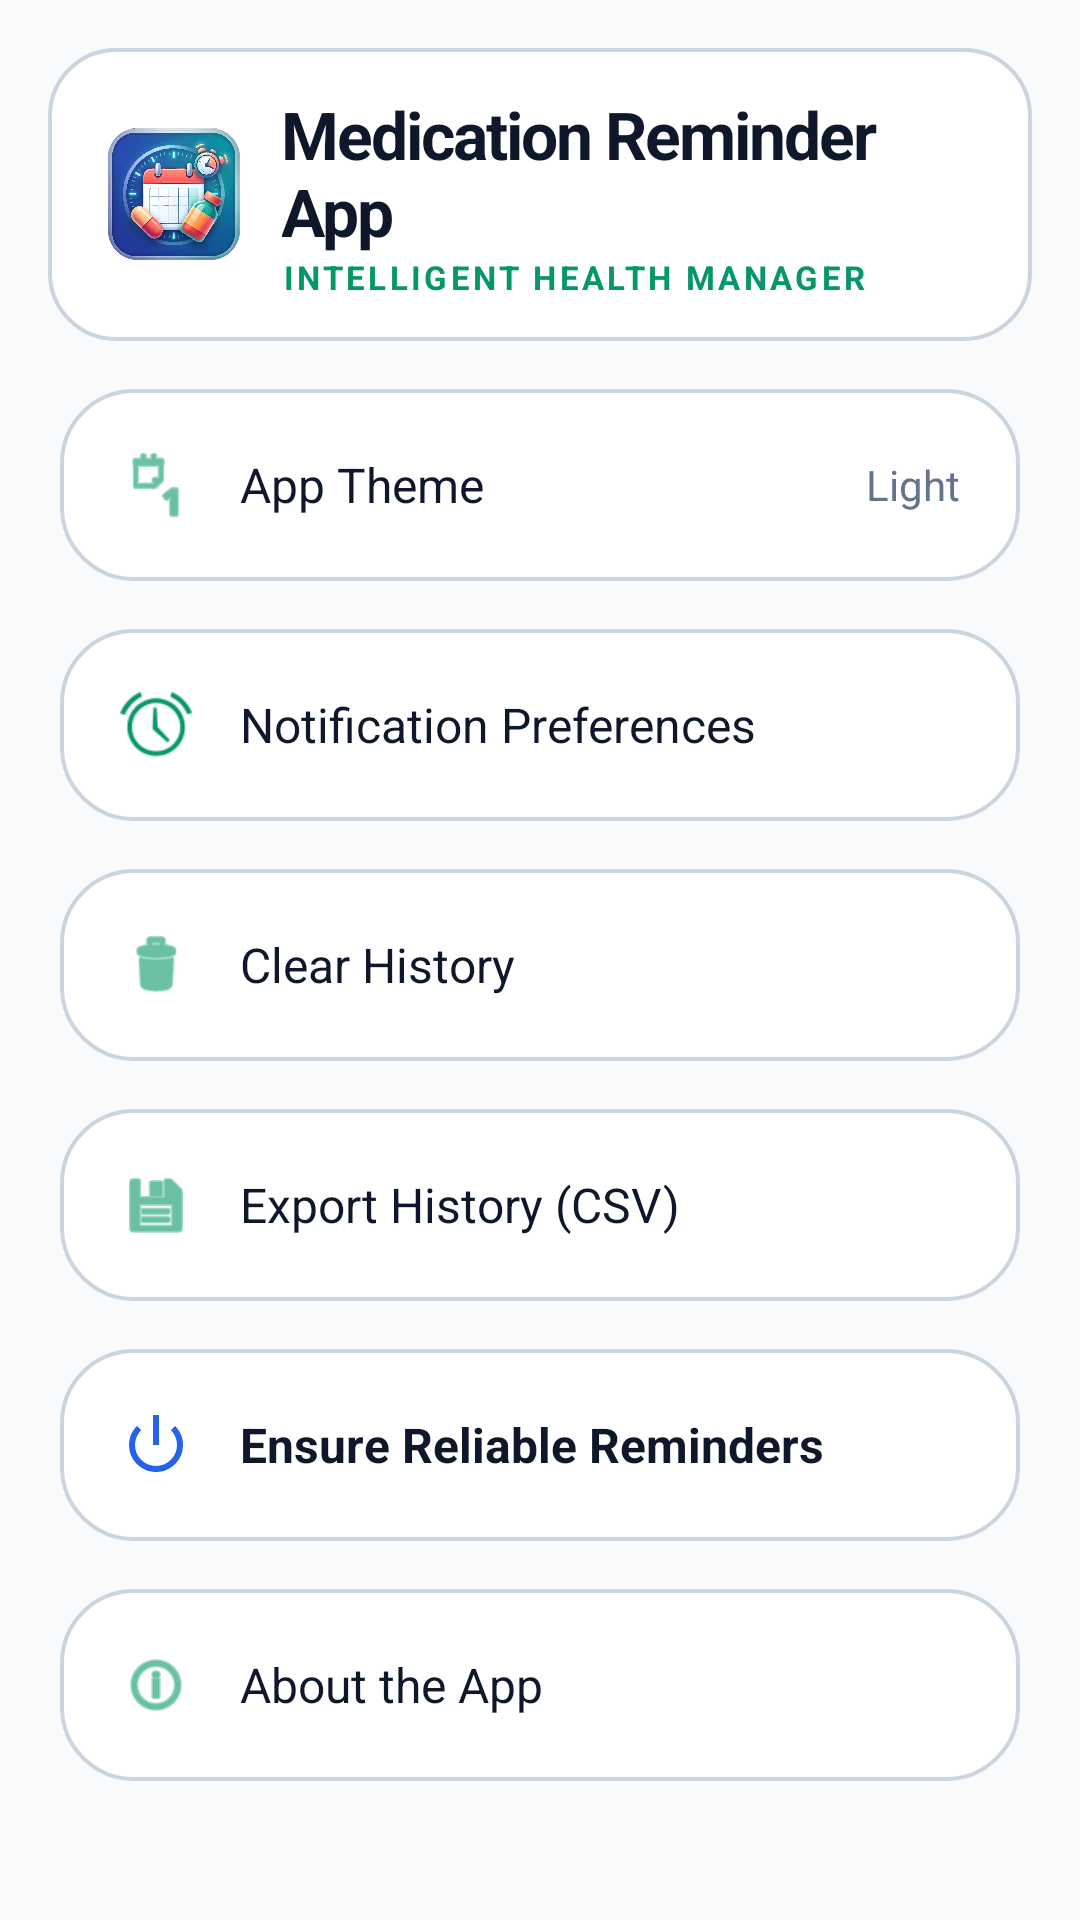

This screen was rendered from an Android layout file. Write that file and the resources it references.
<!-- AndroidManifest.xml: application theme Theme.OCRMedicationApp -->
<!-- res/layout/page_settings.xml -->
<?xml version="1.0" encoding="utf-8"?>
<androidx.constraintlayout.widget.ConstraintLayout xmlns:android="http://schemas.android.com/apk/res/android"
    xmlns:app="http://schemas.android.com/apk/res-auto"
    android:layout_width="match_parent"
    android:layout_height="match_parent"
    android:background="@color/app_background">

    
    <LinearLayout
        android:id="@+id/settingsStickyHeader"
        android:layout_width="match_parent"
        android:layout_height="wrap_content"
        android:orientation="horizontal"
        android:gravity="center_vertical"
        android:layout_marginTop="16dp"
        android:layout_marginHorizontal="16dp"
        android:paddingHorizontal="20dp"
        android:paddingVertical="14dp"
        android:background="@drawable/sticky_header_background"
        android:elevation="0dp"
        app:layout_constraintTop_toTopOf="parent">

        <ImageView
            android:layout_width="44dp"
            android:layout_height="44dp"
            android:src="@drawable/ic_app_logo"
            android:contentDescription="@string/app_name"
            android:layout_marginEnd="14dp"/>

        <LinearLayout
            android:layout_width="wrap_content"
            android:layout_height="wrap_content"
            android:orientation="vertical">

            <TextView
                android:layout_width="wrap_content"
                android:layout_height="wrap_content"
                android:text="@string/app_name"
                android:textColor="@color/text_primary"
                android:textSize="22sp"
                android:textStyle="bold"
                android:letterSpacing="-0.03"/>

            <TextView
                android:layout_width="wrap_content"
                android:layout_height="wrap_content"
                android:text="Intelligent Health Manager"
                android:textColor="@color/accent_teal"
                android:textSize="11sp"
                android:textStyle="bold"
                android:textAllCaps="true"
                android:letterSpacing="0.1"/>
        </LinearLayout>
    </LinearLayout>

    
    <androidx.core.widget.NestedScrollView
        android:layout_width="match_parent"
        android:layout_height="0dp"
        android:fillViewport="true"
        android:overScrollMode="always"
        android:clipToPadding="false"
        android:paddingHorizontal="20dp"
        android:paddingTop="16dp"
        android:paddingBottom="120dp"
        app:layout_constraintTop_toBottomOf="@id/settingsStickyHeader"
        app:layout_constraintBottom_toBottomOf="parent">

        <LinearLayout
            android:layout_width="match_parent"
            android:layout_height="wrap_content"
            android:orientation="vertical">

            
            <LinearLayout
                android:id="@+id/btnToggleTheme"
                android:layout_width="match_parent"
                android:layout_height="64dp"
                android:background="@drawable/liquid_glass_card"
                android:orientation="horizontal"
                android:gravity="center_vertical"
                android:paddingHorizontal="20dp"
                android:layout_marginBottom="16dp"
                android:clickable="true"
                android:focusable="true">

                <ImageView
                    android:id="@+id/ivThemeIcon"
                    android:layout_width="24dp"
                    android:layout_height="24dp"
                    android:src="@android:drawable/ic_menu_day"
                    app:tint="@color/accent_teal"
                    android:contentDescription="@string/label_app_theme"/>

                <TextView
                    android:layout_width="0dp"
                    android:layout_height="wrap_content"
                    android:layout_weight="1"
                    android:text="@string/label_app_theme"
                    android:textColor="@color/text_primary"
                    android:textSize="16sp"
                    android:layout_marginStart="16dp"/>

                <TextView
                    android:id="@+id/tvCurrentTheme"
                    android:layout_width="wrap_content"
                    android:layout_height="wrap_content"
                    android:text="Light"
                    android:textColor="@color/text_secondary"
                    android:textSize="14sp"/>
            </LinearLayout>

            
            <LinearLayout
                android:id="@+id/btnNotificationPrefs"
                android:layout_width="match_parent"
                android:layout_height="64dp"
                android:background="@drawable/liquid_glass_card"
                android:orientation="horizontal"
                android:gravity="center_vertical"
                android:paddingHorizontal="20dp"
                android:layout_marginBottom="16dp"
                android:clickable="true"
                android:focusable="true">

                <ImageView
                    android:layout_width="24dp"
                    android:layout_height="24dp"
                    android:src="@android:drawable/ic_lock_idle_alarm"
                    app:tint="@color/accent_teal"
                    android:contentDescription="@string/label_notifications"/>

                <TextView
                    android:layout_width="wrap_content"
                    android:layout_height="wrap_content"
                    android:text="@string/label_notifications"
                    android:textColor="@color/text_primary"
                    android:textSize="16sp"
                    android:layout_marginStart="16dp"/>
            </LinearLayout>

            
            <LinearLayout
                android:id="@+id/btnClearHistory"
                android:layout_width="match_parent"
                android:layout_height="64dp"
                android:background="@drawable/liquid_glass_card"
                android:orientation="horizontal"
                android:gravity="center_vertical"
                android:paddingHorizontal="20dp"
                android:layout_marginBottom="16dp"
                android:clickable="true"
                android:focusable="true">

                <ImageView
                    android:layout_width="24dp"
                    android:layout_height="24dp"
                    android:src="@android:drawable/ic_menu_delete"
                    app:tint="@color/accent_teal"
                    android:contentDescription="@string/label_clear_history"/>

                <TextView
                    android:layout_width="wrap_content"
                    android:layout_height="wrap_content"
                    android:text="@string/label_clear_history"
                    android:textColor="@color/text_primary"
                    android:textSize="16sp"
                    android:layout_marginStart="16dp"/>
            </LinearLayout>

            
            <LinearLayout
                android:id="@+id/btnExportHistory"
                android:layout_width="match_parent"
                android:layout_height="64dp"
                android:background="@drawable/liquid_glass_card"
                android:orientation="horizontal"
                android:gravity="center_vertical"
                android:paddingHorizontal="20dp"
                android:layout_marginBottom="16dp"
                android:clickable="true"
                android:focusable="true">

                <ImageView
                    android:layout_width="24dp"
                    android:layout_height="24dp"
                    android:src="@android:drawable/ic_menu_save"
                    app:tint="@color/accent_teal"
                    android:contentDescription="@string/label_export_history"/>

                <TextView
                    android:layout_width="wrap_content"
                    android:layout_height="wrap_content"
                    android:text="@string/label_export_history"
                    android:textColor="@color/text_primary"
                    android:textSize="16sp"
                    android:layout_marginStart="16dp"/>
            </LinearLayout>

            
            <LinearLayout
                android:id="@+id/btnReliabilityGuide"
                android:layout_width="match_parent"
                android:layout_height="64dp"
                android:background="@drawable/liquid_glass_card"
                android:orientation="horizontal"
                android:gravity="center_vertical"
                android:paddingHorizontal="20dp"
                android:layout_marginBottom="16dp"
                android:clickable="true"
                android:focusable="true">

                <ImageView
                    android:layout_width="24dp"
                    android:layout_height="24dp"
                    android:src="@android:drawable/ic_lock_power_off"
                    app:tint="@color/accent_purple"
                    android:contentDescription="@string/title_reliability_guide"/>

                <TextView
                    android:layout_width="wrap_content"
                    android:layout_height="wrap_content"
                    android:text="@string/title_reliability_guide"
                    android:textColor="@color/text_primary"
                    android:textSize="16sp"
                    android:textStyle="bold"
                    android:layout_marginStart="16dp"/>
            </LinearLayout>

            
            <LinearLayout
                android:id="@+id/btnAbout"
                android:layout_width="match_parent"
                android:layout_height="64dp"
                android:background="@drawable/liquid_glass_card"
                android:orientation="horizontal"
                android:gravity="center_vertical"
                android:paddingHorizontal="20dp"
                android:layout_marginBottom="16dp"
                android:clickable="true"
                android:focusable="true">

                <ImageView
                    android:layout_width="24dp"
                    android:layout_height="24dp"
                    android:src="@android:drawable/ic_menu_info_details"
                    app:tint="@color/accent_teal"
                    android:contentDescription="@string/label_about_app"/>

                <TextView
                    android:layout_width="wrap_content"
                    android:layout_height="wrap_content"
                    android:text="@string/label_about_app"
                    android:textColor="@color/text_primary"
                    android:textSize="16sp"
                    android:layout_marginStart="16dp"/>
            </LinearLayout>

        </LinearLayout>

    </androidx.core.widget.NestedScrollView>

</androidx.constraintlayout.widget.ConstraintLayout>
<!-- resources referenced by this layout -->
<resources>
  <color name="accent_purple">#2563EB</color>
  <color name="accent_teal">#059669</color>
  <color name="app_background">#F8FAFC</color>
  <color name="text_primary">#0F172A</color>
  <color name="text_secondary">#64748B</color>
  <!-- drawable ic_app_logo: png bitmap (drawable, 316593 bytes) -->
  <!-- drawable liquid_glass_card (drawable) -->
  <shape xmlns:android="http://schemas.android.com/apk/res/android">
      <solid android:color="@color/glass_card_bg"/>
      <corners android:radius="24dp"/>
      <stroke
          android:width="1.2dp"
          android:color="@color/glass_stroke"/>
  </shape>
  <!-- drawable sticky_header_background (drawable) -->
  <?xml version="1.0" encoding="utf-8"?>
  <shape xmlns:android="http://schemas.android.com/apk/res/android"
      android:shape="rectangle">
      <solid android:color="@color/flyout_card_bg"/>
      <corners android:radius="22dp"/>
      <stroke
          android:width="1.2dp"
          android:color="@color/glass_stroke"/>
  </shape>
  <string name="app_name">Medication Reminder App</string>
  <string name="label_about_app">About the App</string>
  <string name="label_app_theme">App Theme</string>
  <string name="label_clear_history">Clear History</string>
  <string name="label_export_history">Export History (CSV)</string>
  <string name="label_notifications">Notification Preferences</string>
  <string name="title_reliability_guide">Ensure Reliable Reminders</string>
  <style name="Theme.OCRMedicationApp" parent="Base.Theme.OCRMedicationApp" />
  <color name="glass_card_bg">#FFFFFF</color>
  <color name="glass_stroke">#CBD5E1</color>
  <color name="flyout_card_bg">#FFFFFF</color>
  <style name="Base.Theme.OCRMedicationApp" parent="Theme.Material3.DayNight.NoActionBar">
          <item name="android:navigationBarColor">@android:color/transparent</item>
          <item name="android:statusBarColor">@android:color/transparent</item>
          <item name="android:windowDrawsSystemBarBackgrounds">true</item>
          <item name="android:enforceNavigationBarContrast" tools:targetApi="q">false</item>
          <item name="android:enforceStatusBarContrast" tools:targetApi="q">false</item>
          <item name="bottomSheetDialogTheme">@style/CustomBottomSheetDialogTheme</item>
      </style>
  <style name="CustomBottomSheetDialogTheme" parent="ThemeOverlay.Material3.BottomSheetDialog">
          <item name="android:windowAnimationStyle">@style/BottomSheetSlideAnimation</item>
      </style>
  <style name="BottomSheetSlideAnimation">
          <item name="android:windowEnterAnimation">@anim/slide_in_bottom</item>
          <item name="android:windowExitAnimation">@anim/slide_out_bottom</item>
      </style>
</resources>
